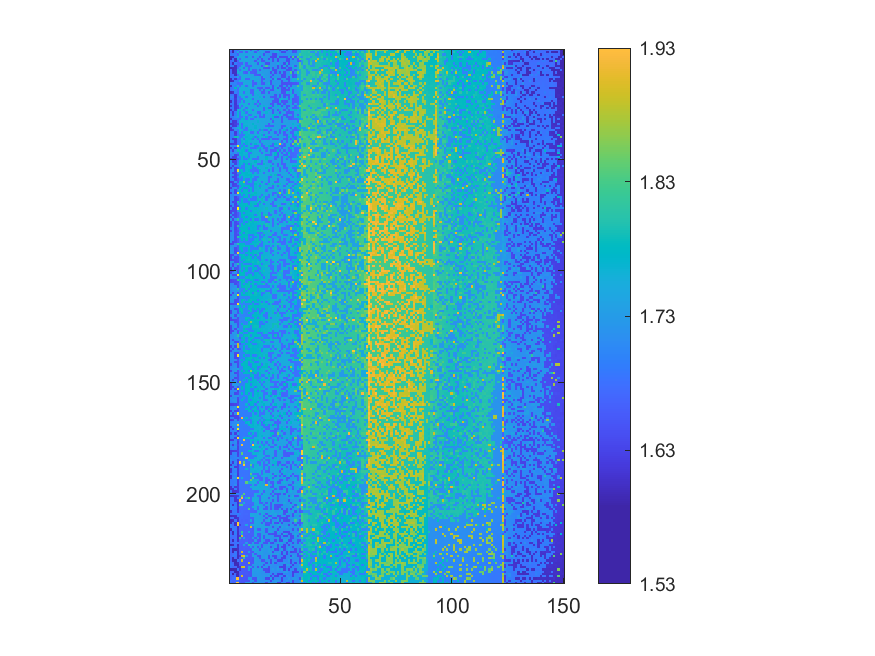

The table this chart was drawn from, first rows:
1.68597, 1.59073, 1.6863, 1.66348, 1.73755, 1.7409, 1.73795, 1.73858, 1.73963, 1.65407, 1.73413, 1.73169, 1.64853, 1.74224, 1.72416, 1.72375, 1.72088, 1.72037, 1.71703, 1.7133, 1.71371, 1.7116, 1.63392, 1.71366
1.662, 1.59, 1.69, 1.741, 1.659, 1.659, 1.742, 1.657, 1.738, 1.736, 1.733, 1.652, 1.728, 1.724, 1.743, 1.72, 1.64, 1.639, 1.715, 1.714, 1.747, 1.749, 1.711, 1.633
1.687, 1.687, 1.693, 1.661, 1.741, 1.739, 1.739, 1.741, 1.734, 1.735, 1.732, 1.746, 1.746, 1.727, 1.725, 1.644, 1.719, 1.716, 1.718, 1.638, 1.636, 1.714, 1.714, 1.717
1.59, 1.593, 1.69, 1.744, 1.747, 1.743, 1.744, 1.661, 1.743, 1.745, 1.654, 1.744, 1.729, 1.647, 1.749, 1.721, 1.723, 1.72, 1.637, 1.635, 1.635, 1.75, 1.635, 1.637
1.591, 1.674, 1.6, 1.739, 1.662, 1.743, 1.74, 1.743, 1.738, 1.734, 1.736, 1.734, 1.652, 1.726, 1.645, 1.724, 1.72, 1.64, 1.719, 1.638, 1.714, 1.636, 1.714, 1.713
1.671, 1.69, 1.601, 1.663, 1.745, 1.739, 1.74, 1.747, 1.739, 1.737, 1.731, 1.653, 1.729, 1.73, 1.649, 1.648, 1.724, 1.72, 1.719, 1.64, 1.717, 1.634, 1.715, 1.714
1.668, 1.597, 1.693, 1.666, 1.665, 1.663, 1.74, 1.661, 1.738, 1.736, 1.747, 1.734, 1.651, 1.751, 1.73, 1.723, 1.642, 1.643, 1.72, 1.718, 1.718, 1.752, 1.715, 1.716
1.691, 1.692, 1.604, 1.664, 1.665, 1.744, 1.743, 1.665, 1.661, 1.66, 1.738, 1.734, 1.731, 1.732, 1.647, 1.727, 1.829, 1.722, 1.72, 1.718, 1.717, 1.638, 1.715, 1.637
1.594, 1.599, 1.603, 1.668, 1.749, 1.747, 1.659, 1.752, 1.661, 1.738, 1.736, 1.734, 1.736, 1.73, 1.749, 1.649, 1.644, 1.642, 1.722, 1.64, 1.72, 1.639, 1.716, 1.637
1.671, 1.599, 1.604, 1.747, 1.669, 1.748, 1.747, 1.741, 1.658, 1.738, 1.657, 1.658, 1.732, 1.652, 1.727, 1.727, 1.73, 1.724, 1.752, 1.642, 1.64, 1.717, 1.718, 1.721
1.672, 1.601, 1.604, 1.753, 1.742, 1.75, 1.667, 1.658, 1.748, 1.66, 1.658, 1.656, 1.737, 1.734, 1.729, 1.728, 1.73, 1.722, 1.643, 1.718, 1.641, 1.717, 1.64, 1.72
1.674, 1.68, 1.603, 1.669, 1.748, 1.746, 1.746, 1.741, 1.742, 1.739, 1.738, 1.658, 1.655, 1.654, 1.755, 1.729, 1.726, 1.724, 1.721, 1.644, 1.721, 1.721, 1.715, 1.638
1.695, 1.681, 1.696, 1.745, 1.668, 1.75, 1.751, 1.744, 1.744, 1.739, 1.739, 1.738, 1.751, 1.733, 1.652, 1.755, 1.729, 1.724, 1.647, 1.723, 1.721, 1.719, 1.72, 1.64
1.597, 1.682, 1.61, 1.67, 1.67, 1.749, 1.751, 1.666, 1.666, 1.741, 1.756, 1.742, 1.736, 1.735, 1.653, 1.652, 1.728, 1.728, 1.724, 1.643, 1.756, 1.641, 1.641, 1.72
1.597, 1.602, 1.696, 1.697, 1.748, 1.747, 1.746, 1.748, 1.743, 1.742, 1.662, 1.739, 1.755, 1.733, 1.655, 1.731, 1.728, 1.726, 1.645, 1.724, 1.722, 1.723, 1.72, 1.642
1.699, 1.697, 1.699, 1.672, 1.672, 1.669, 1.755, 1.744, 1.75, 1.744, 1.662, 1.66, 1.735, 1.735, 1.655, 1.652, 1.73, 1.756, 1.647, 1.726, 1.723, 1.724, 1.721, 1.642
1.6, 1.701, 1.692, 1.757, 1.673, 1.751, 1.747, 1.668, 1.742, 1.755, 1.662, 1.741, 1.738, 1.74, 1.735, 1.734, 1.731, 1.728, 1.726, 1.647, 1.725, 1.759, 1.644, 1.643
1.68, 1.683, 1.778, 1.675, 1.755, 1.755, 1.751, 1.759, 1.745, 1.744, 1.744, 1.741, 1.658, 1.657, 1.653, 1.734, 1.652, 1.651, 1.724, 1.646, 1.76, 1.645, 1.722, 1.645
1.679, 1.698, 1.7, 1.673, 1.754, 1.758, 1.755, 1.748, 1.757, 1.666, 1.665, 1.744, 1.758, 1.658, 1.735, 1.653, 1.729, 1.759, 1.649, 1.645, 1.726, 1.759, 1.722, 1.643
1.599, 1.606, 1.699, 1.675, 1.754, 1.749, 1.673, 1.758, 1.748, 1.666, 1.663, 1.758, 1.74, 1.737, 1.656, 1.655, 1.731, 1.652, 1.728, 1.728, 1.723, 1.726, 1.725, 1.644
1.681, 1.683, 1.613, 1.679, 1.757, 1.758, 1.758, 1.748, 1.749, 1.744, 1.667, 1.741, 1.761, 1.738, 1.736, 1.732, 1.733, 1.727, 1.728, 1.729, 1.646, 1.724, 1.645, 1.727
1.704, 1.702, 1.611, 1.692, 1.678, 1.752, 1.754, 1.672, 1.747, 1.747, 1.746, 1.744, 1.739, 1.763, 1.739, 1.657, 1.734, 1.73, 1.652, 1.648, 1.648, 1.726, 1.646, 1.728
1.685, 1.684, 1.617, 1.702, 1.675, 1.675, 1.759, 1.758, 1.75, 1.763, 1.668, 1.745, 1.743, 1.741, 1.761, 1.735, 1.736, 1.735, 1.73, 1.726, 1.648, 1.649, 1.764, 1.761
1.603, 1.686, 1.613, 1.677, 1.675, 1.759, 1.672, 1.752, 1.752, 1.748, 1.762, 1.747, 1.665, 1.739, 1.738, 1.738, 1.734, 1.73, 1.733, 1.65, 1.648, 1.648, 1.766, 1.647
1.681, 1.689, 1.612, 1.678, 1.757, 1.754, 1.758, 1.751, 1.672, 1.75, 1.761, 1.666, 1.759, 1.664, 1.739, 1.735, 1.734, 1.73, 1.651, 1.651, 1.727, 1.648, 1.647, 1.727
1.606, 1.688, 1.615, 1.632, 1.756, 1.678, 1.753, 1.756, 1.752, 1.758, 1.748, 1.746, 1.665, 1.767, 1.74, 1.764, 1.736, 1.733, 1.765, 1.651, 1.727, 1.767, 1.73, 1.647
1.683, 1.688, 1.613, 1.632, 1.676, 1.756, 1.755, 1.673, 1.752, 1.75, 1.751, 1.748, 1.745, 1.743, 1.741, 1.661, 1.765, 1.655, 1.652, 1.733, 1.73, 1.731, 1.729, 1.726
1.607, 1.688, 1.618, 1.757, 1.757, 1.762, 1.676, 1.761, 1.752, 1.763, 1.67, 1.749, 1.745, 1.748, 1.743, 1.661, 1.734, 1.766, 1.734, 1.653, 1.73, 1.651, 1.767, 1.728
1.685, 1.611, 1.691, 1.764, 1.682, 1.757, 1.763, 1.676, 1.754, 1.762, 1.748, 1.748, 1.665, 1.665, 1.744, 1.741, 1.766, 1.736, 1.733, 1.653, 1.731, 1.73, 1.65, 1.729
1.707, 1.61, 1.697, 1.764, 1.679, 1.759, 1.753, 1.756, 1.675, 1.675, 1.75, 1.749, 1.746, 1.666, 1.741, 1.66, 1.74, 1.737, 1.735, 1.766, 1.768, 1.736, 1.769, 1.731
1.684, 1.689, 1.707, 1.762, 1.679, 1.679, 1.757, 1.675, 1.755, 1.751, 1.762, 1.67, 1.747, 1.666, 1.664, 1.661, 1.74, 1.738, 1.734, 1.768, 1.653, 1.652, 1.729, 1.651
1.608, 1.691, 1.697, 1.682, 1.681, 1.765, 1.766, 1.677, 1.752, 1.673, 1.673, 1.75, 1.749, 1.746, 1.745, 1.74, 1.739, 1.737, 1.658, 1.77, 1.734, 1.732, 1.732, 1.653
1.687, 1.614, 1.617, 1.684, 1.761, 1.758, 1.761, 1.763, 1.758, 1.751, 1.753, 1.75, 1.765, 1.744, 1.742, 1.745, 1.738, 1.738, 1.737, 1.656, 1.733, 1.735, 1.733, 1.654
1.608, 1.613, 1.622, 1.637, 1.758, 1.675, 1.762, 1.759, 1.755, 1.755, 1.772, 1.75, 1.747, 1.747, 1.745, 1.742, 1.742, 1.659, 1.737, 1.736, 1.734, 1.732, 1.735, 1.732
1.687, 1.614, 1.617, 1.685, 1.758, 1.682, 1.765, 1.765, 1.755, 1.755, 1.754, 1.767, 1.751, 1.747, 1.746, 1.745, 1.664, 1.659, 1.658, 1.657, 1.734, 1.734, 1.733, 1.655
1.609, 1.689, 1.708, 1.76, 1.766, 1.679, 1.764, 1.678, 1.758, 1.755, 1.754, 1.768, 1.749, 1.748, 1.745, 1.744, 1.745, 1.77, 1.737, 1.737, 1.738, 1.734, 1.735, 1.655
1.609, 1.614, 1.713, 1.684, 1.76, 1.761, 1.682, 1.679, 1.763, 1.767, 1.754, 1.753, 1.749, 1.67, 1.772, 1.667, 1.665, 1.739, 1.658, 1.737, 1.737, 1.736, 1.656, 1.734
1.685, 1.695, 1.618, 1.684, 1.763, 1.684, 1.766, 1.766, 1.757, 1.677, 1.673, 1.752, 1.672, 1.748, 1.745, 1.742, 1.741, 1.662, 1.74, 1.738, 1.657, 1.739, 1.657, 1.735
1.688, 1.689, 1.625, 1.687, 1.684, 1.681, 1.681, 1.765, 1.767, 1.756, 1.757, 1.753, 1.75, 1.749, 1.772, 1.665, 1.741, 1.738, 1.74, 1.739, 1.737, 1.657, 1.737, 1.737
1.688, 1.693, 1.79, 1.79, 1.684, 1.685, 1.762, 1.769, 1.766, 1.758, 1.766, 1.672, 1.772, 1.749, 1.748, 1.749, 1.773, 1.664, 1.662, 1.74, 1.738, 1.736, 1.736, 1.735
1.687, 1.616, 1.617, 1.693, 1.685, 1.76, 1.682, 1.764, 1.767, 1.769, 1.676, 1.752, 1.674, 1.749, 1.668, 1.665, 1.665, 1.662, 1.741, 1.659, 1.661, 1.658, 1.738, 1.737
1.713, 1.697, 1.621, 1.683, 1.683, 1.766, 1.759, 1.769, 1.76, 1.759, 1.749, 1.754, 1.753, 1.671, 1.748, 1.745, 1.747, 1.741, 1.74, 1.74, 1.738, 1.739, 1.737, 1.658
1.613, 1.618, 1.624, 1.687, 1.686, 1.763, 1.684, 1.769, 1.76, 1.679, 1.755, 1.77, 1.752, 1.751, 1.67, 1.747, 1.745, 1.744, 1.74, 1.661, 1.776, 1.737, 1.931, 1.739
1.711, 1.692, 1.713, 1.981, 1.765, 1.685, 1.768, 1.683, 1.76, 1.757, 1.756, 1.676, 1.673, 1.749, 1.67, 1.668, 1.747, 1.779, 1.664, 1.661, 1.737, 1.738, 1.66, 1.659
1.614, 1.693, 1.621, 1.687, 1.685, 1.762, 1.768, 1.762, 1.761, 1.679, 1.678, 1.675, 1.772, 1.773, 1.748, 1.667, 1.667, 1.742, 1.741, 1.739, 1.66, 1.659, 1.738, 1.66
1.691, 1.62, 1.714, 1.79, 1.763, 1.768, 1.768, 1.683, 1.77, 1.772, 1.757, 1.753, 1.754, 1.672, 1.751, 1.748, 1.667, 1.744, 1.662, 1.662, 1.663, 1.779, 1.661, 1.737
1.716, 1.696, 1.714, 1.689, 1.768, 1.77, 1.763, 1.762, 1.683, 1.682, 1.757, 1.756, 1.754, 1.753, 1.671, 1.749, 1.746, 1.745, 1.666, 1.74, 1.781, 1.659, 1.741, 1.661
1.692, 1.713, 1.627, 1.642, 1.763, 1.768, 1.763, 1.765, 1.684, 1.76, 1.758, 1.755, 1.754, 1.751, 1.751, 1.749, 1.667, 1.668, 1.665, 1.743, 1.779, 1.66, 1.738, 1.741
1.693, 1.621, 1.625, 1.715, 1.687, 1.766, 1.684, 1.767, 1.684, 1.758, 1.759, 1.758, 1.675, 1.75, 1.751, 1.75, 1.778, 1.747, 1.747, 1.744, 1.664, 1.663, 1.74, 1.662
1.615, 1.621, 1.623, 1.645, 1.689, 1.766, 1.686, 1.685, 1.771, 1.759, 1.68, 1.677, 1.677, 1.752, 1.752, 1.751, 1.779, 1.745, 1.743, 1.741, 1.662, 1.742, 1.743, 1.661
1.716, 1.62, 1.627, 1.687, 1.769, 1.765, 1.772, 1.765, 1.762, 1.763, 1.759, 1.776, 1.753, 1.753, 1.672, 1.751, 1.745, 1.668, 1.667, 1.742, 1.744, 1.743, 1.744, 1.664
1.694, 1.713, 1.626, 1.693, 1.769, 1.766, 1.687, 1.773, 1.683, 1.773, 1.758, 1.758, 1.678, 1.675, 1.672, 1.782, 1.748, 1.748, 1.744, 1.665, 1.742, 1.662, 1.741, 1.663
1.694, 1.624, 1.716, 1.704, 1.768, 1.689, 1.687, 1.765, 1.764, 1.776, 1.679, 1.759, 1.756, 1.759, 1.752, 1.751, 1.75, 1.749, 1.781, 1.742, 1.744, 1.665, 1.743, 1.742
1.618, 1.696, 1.628, 1.647, 1.689, 1.687, 1.685, 1.765, 1.763, 1.773, 1.682, 1.679, 1.779, 1.754, 1.753, 1.749, 1.783, 1.747, 1.744, 1.665, 1.744, 1.741, 1.664, 1.742
1.697, 1.715, 1.627, 1.966, 1.77, 1.767, 1.688, 1.765, 1.776, 1.683, 1.683, 1.679, 1.677, 1.78, 1.755, 1.752, 1.75, 1.668, 1.745, 1.665, 1.744, 1.744, 1.664, 1.742
1.695, 1.626, 1.627, 1.706, 1.688, 1.771, 1.772, 1.775, 1.766, 1.762, 1.68, 1.76, 1.678, 1.756, 1.754, 1.673, 1.749, 1.747, 1.748, 1.744, 1.745, 1.744, 1.744, 1.742
1.717, 1.715, 1.63, 1.65, 1.772, 1.766, 1.768, 1.775, 1.779, 1.774, 1.762, 1.761, 1.758, 1.756, 1.755, 1.754, 1.752, 1.748, 1.783, 1.743, 1.785, 1.662, 1.666, 1.744
1.698, 1.624, 1.63, 1.691, 1.772, 1.689, 1.766, 1.766, 1.765, 1.776, 1.759, 1.682, 1.679, 1.757, 1.754, 1.752, 1.75, 1.668, 1.669, 1.747, 1.746, 1.744, 1.745, 1.665
1.696, 1.702, 1.63, 1.649, 1.69, 1.691, 1.768, 1.688, 1.687, 1.765, 1.683, 1.68, 1.76, 1.755, 1.756, 1.755, 1.751, 1.669, 1.749, 1.747, 1.745, 1.665, 1.744, 1.744
1.62, 1.623, 1.716, 1.649, 1.769, 1.769, 1.857, 1.689, 1.777, 1.765, 1.682, 1.76, 1.761, 1.756, 1.677, 1.753, 1.753, 1.672, 1.748, 1.748, 1.666, 1.667, 1.744, 1.744
1.697, 1.624, 1.629, 1.698, 1.769, 1.775, 1.769, 1.689, 1.687, 1.685, 1.683, 1.779, 1.759, 1.783, 1.755, 1.754, 1.673, 1.786, 1.749, 1.786, 1.746, 1.791, 1.789, 1.744
... 179 more rows
